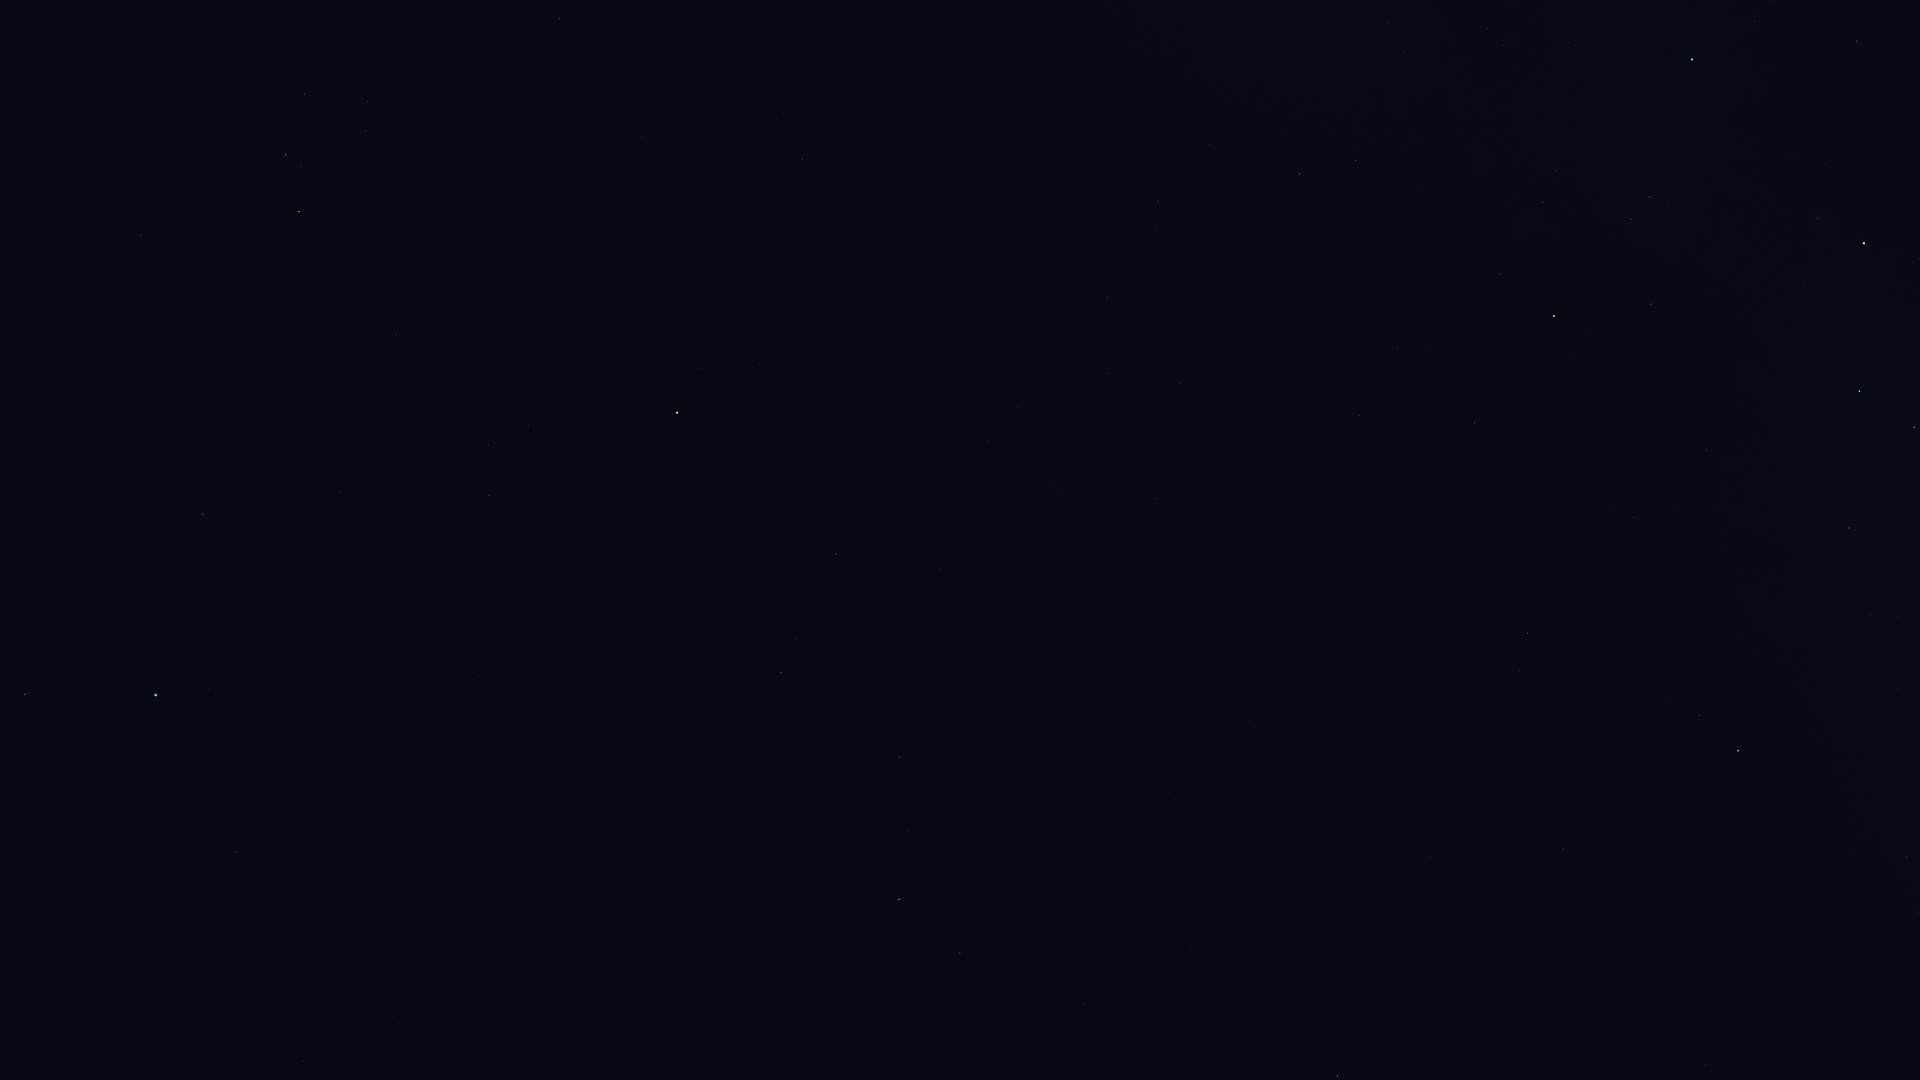

The file beside this chart, header and first rows:
Star_ID, Name, X, Y
38041, Tapecue, 1902, 15
42402, Minchir, 367, 101
42446, Gakyid, 108, 107
42515, HIP 42515, 1356, 160
42536, HIP 42536, 1818, 218
42828, HIP 42828, 1300, 174
42913, Alsephina, 1864, 243
43109, Ashlesha, 286, 155
43409, HIP 43409, 1158, 201
44066, Acubens, 141, 235
44816, Suhail, 1554, 316
45336, HIP 45336, 396, 334
45751, HIP 45751, 760, 363
45941, Markeb, 1859, 391
46390, Alphard, 677, 413
46651, HIP 46651, 1474, 423
47202, Kalausi, 1547, 453
47431, Ukdah, 489, 495
47508, Subra, 203, 514
48235, Natasha, 1719, 507
48356, Zhang, 836, 554
48615, Felis, 940, 569
48711, Bibhā, 561, 595
48774, HIP 48774, 1849, 528
48926, HIP 48926, 1362, 567
49641, HIP 49641, 478, 675
49669, Regulus, 156, 695
49841, HIP 49841, 781, 673
50191, HIP 50191, 1527, 633
51069, HIP 51069, 900, 757
51172, HIP 51172, 1254, 726
51437, HIP 51437, 494, 817
51986, HIP 51986, 1699, 715
52521, Macondo, 1329, 809
52727, HIP 52727, 1738, 751
52943, HIP 52943, 899, 899
53740, Alkes, 960, 953
54158, Dingolay, 563, 1035
54204, HIP 54204, 1191, 949
55174, Hunahpú, 1120, 1035
56343, HIP 56343, 1338, 1076
56480, HIP 56480, 1918, 912
